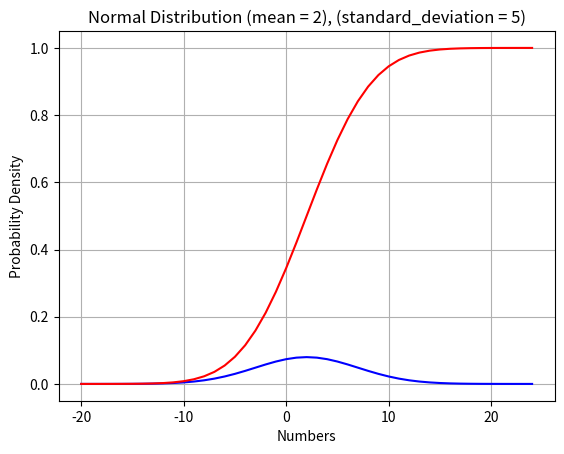

Write the Python code that produced this figure.

# Assume the data with normally distributed with mean at 2 and standard deviation at 5.
# Find the probability of number less than 4.
# Draw the pdf and cdf of normal distribution


import numpy as np
import matplotlib.pyplot as plt
from scipy.stats import norm
import seaborn as sb

mean = 2
standard_deviation = 5

# -------------------------------------------------------------------------------------

prob =  norm.cdf(4, mean, standard_deviation)
print(prob)     # 0.6554217416103242

# -------------------------------------------------------------------------------------

data = np.arange(-20, 25)

normal_pdf =  norm.pdf(data, mean, standard_deviation)

plt.plot(data, normal_pdf, color = 'blue')
plt.title(f"Normal Distribution (mean = {mean}, standard_deviation = {standard_deviation}))")
plt.grid(True)
plt.xlabel('Numbers')
plt.ylabel('Probability Density')
plt.show()

# -------------------------------------------------------------------------------------

data = np.arange(-20, 25)

normal_cdf =  norm.cdf(data, mean, standard_deviation)
plt.plot(data, normal_cdf, color = 'red')
plt.title(f"Normal Distribution (mean = {mean}), (standard_deviation = {standard_deviation})")
plt.grid(True)
plt.xlabel('Numbers')
plt.ylabel('Probability Density')
plt.show()

# -------------------------------------------------------------------------------------
